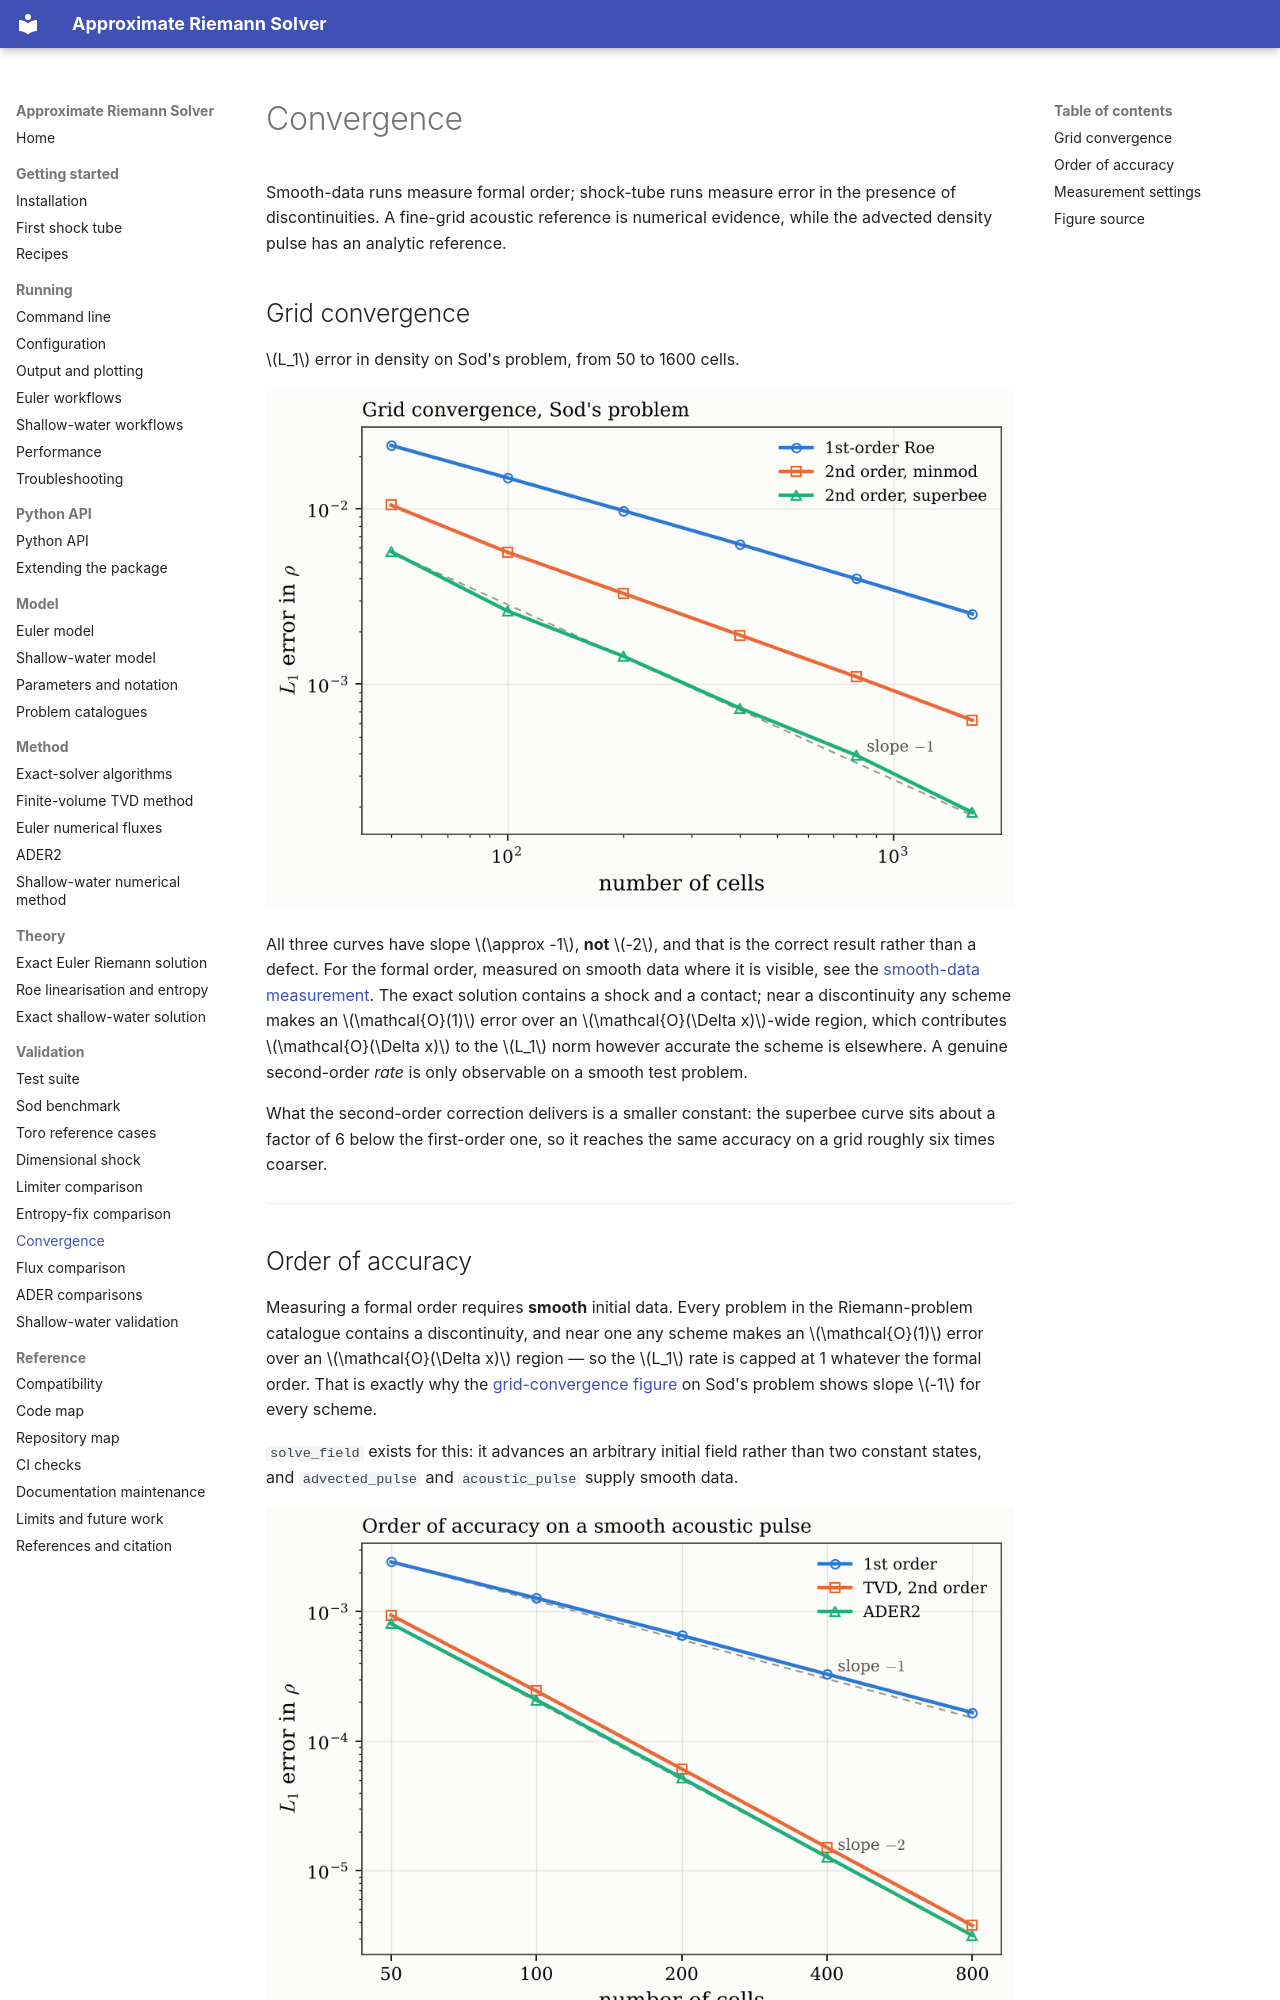

repository: mrodrig6/approximate_riemann_solver · page: validation/convergence.html · generator: mkdocs

# Convergence

Smooth-data runs measure formal order; shock-tube runs measure error in the presence of
discontinuities. A fine-grid acoustic reference is numerical evidence, while the
advected density pulse has an analytic reference.

## Grid convergence

$L_1$ error in density on Sod's problem, from 50 to 1600 cells.

![Grid convergence](../figures/convergence.png)

All three curves have slope $\approx -1$, **not** $-2$, and that is the correct result
rather than a defect. For the formal order, measured on smooth data where it is visible,
see the [smooth-data measurement](#order-of-accuracy). The exact solution contains a
shock and a contact; near a discontinuity any scheme makes an $\mathcal{O}(1)$ error
over an $\mathcal{O}(\Delta x)$-wide region, which contributes $\mathcal{O}(\Delta x)$
to the $L_1$ norm however accurate the scheme is elsewhere. A genuine second-order
*rate* is only observable on a smooth test problem.

What the second-order correction delivers is a smaller constant: the superbee curve sits
about a factor of 6 below the first-order one, so it reaches the same accuracy on a grid
roughly six times coarser.

______________________________________________________________________

## Order of accuracy

Measuring a formal order requires **smooth** initial data. Every problem in the
Riemann-problem catalogue contains a discontinuity, and near one any scheme makes an
$\mathcal{O}(1)$ error over an $\mathcal{O}(\Delta x)$ region — so the $L_1$ rate is
capped at 1 whatever the formal order. That is exactly why the
[grid-convergence figure](convergence.md) on Sod's problem shows slope $-1$ for every
scheme.

`solve_field` exists for this: it advances an arbitrary initial field rather than two
constant states, and `advected_pulse` and `acoustic_pulse` supply smooth data.

![Order of accuracy on a smooth acoustic pulse](../figures/order_of_accuracy.png)

| Problem                | Reference | 1st order | TVD   | ADER2 |
| ---------------------- | --------- | --------- | ----- | ----- |
| Advected density pulse | analytic  | 0.854     | 1.970 | 1.970 |
| Smooth acoustic pulse  | fine grid | 0.960     | 1.989 | 2.001 |

The limiter is switched off for these measurements: a limiter clips smooth extrema,
which caps the observed rate below the formal one.
